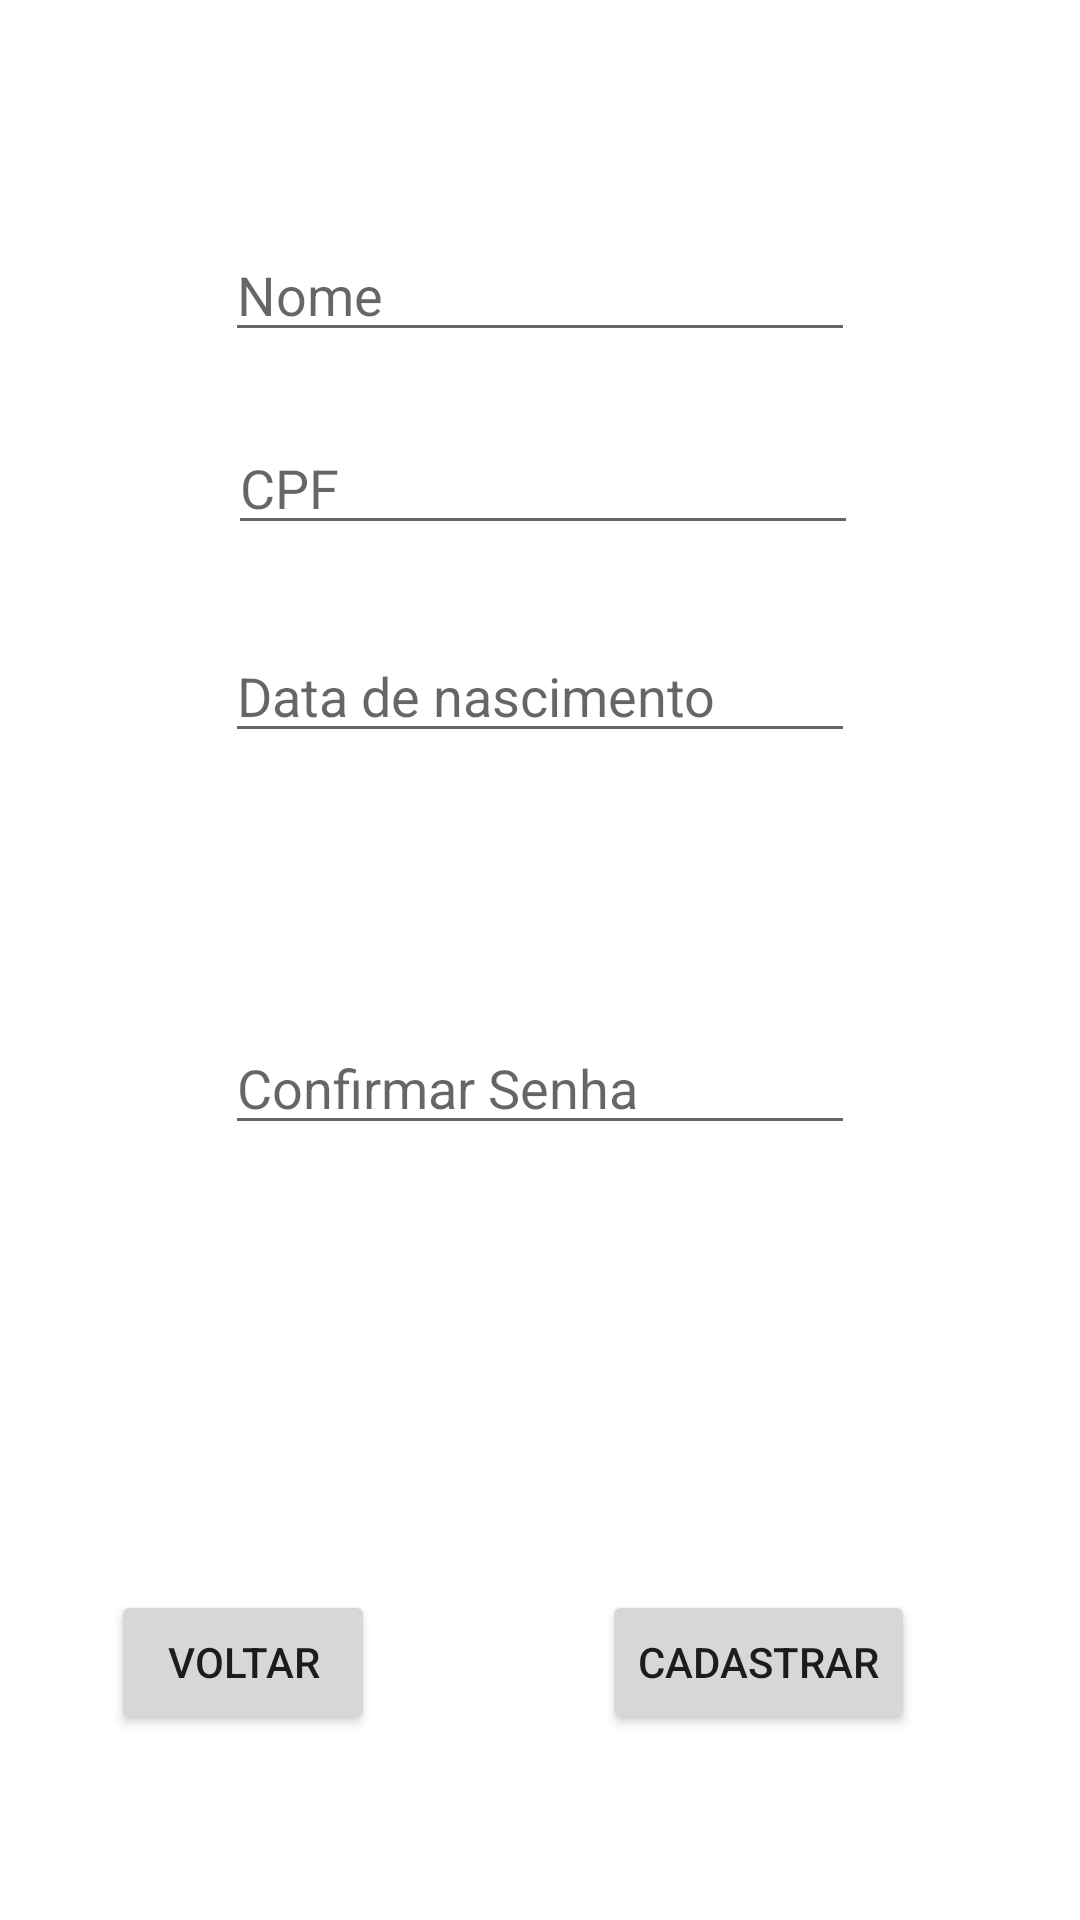

The Android layout XML behind this screen, and the referenced resources:
<!-- AndroidManifest.xml: application theme Theme.PointSercice -->
<!-- res/layout/activity_cad_usuario.xml -->
<?xml version="1.0" encoding="utf-8"?>
<androidx.constraintlayout.widget.ConstraintLayout xmlns:android="http://schemas.android.com/apk/res/android"
    xmlns:app="http://schemas.android.com/apk/res-auto"
    xmlns:tools="http://schemas.android.com/tools"
    android:layout_width="match_parent"
    android:layout_height="match_parent"
    tools:context=".CadUsuarioActivity">

    <EditText
        android:id="@+id/etNome"
        android:layout_width="wrap_content"
        android:layout_height="wrap_content"
        android:layout_marginTop="76dp"
        android:ems="10"
        android:hint="Nome"
        android:inputType="textPersonName"
        app:layout_constraintEnd_toEndOf="parent"
        app:layout_constraintStart_toStartOf="parent"
        app:layout_constraintTop_toTopOf="parent" />

    <EditText
        android:id="@+id/etConfSenha"
        android:layout_width="wrap_content"
        android:layout_height="wrap_content"
        android:layout_marginTop="26dp"
        android:ems="10"
        android:hint="Confirmar Senha"
        android:inputType="textPassword"
        app:layout_constraintStart_toStartOf="@+id/etSenha"
        app:layout_constraintTop_toBottomOf="@+id/etSenha" />

    <EditText
        android:id="@+id/etSenha"
        android:layout_width="wrap_content"
        android:layout_height="wrap_content"
        android:layout_marginTop="216dp"
        android:layout_marginBottom="216dp"
        android:ems="10"
        android:hint="Senha"
        android:inputType="textPassword"
        app:layout_constraintBottom_toTopOf="@+id/btVoltar"
        app:layout_constraintEnd_toEndOf="parent"
        app:layout_constraintStart_toStartOf="parent"
        app:layout_constraintTop_toTopOf="@+id/etCpf" />

    <Button
        android:id="@+id/btCadastrar"
        android:layout_width="wrap_content"
        android:layout_height="wrap_content"
        android:layout_marginEnd="55dp"
        android:layout_marginBottom="62dp"
        android:text="CADASTRAR"
        app:layout_constraintBottom_toBottomOf="parent"
        app:layout_constraintEnd_toEndOf="parent" />

    <Button
        android:id="@+id/btVoltar"
        android:layout_width="wrap_content"
        android:layout_height="wrap_content"
        android:layout_marginStart="37dp"
        android:layout_marginBottom="62dp"
        android:text="VOLTAR"
        app:layout_constraintBottom_toBottomOf="parent"
        app:layout_constraintStart_toStartOf="parent" />

    <EditText
        android:id="@+id/etCpf"
        android:layout_width="wrap_content"
        android:layout_height="wrap_content"
        android:layout_marginStart="1dp"
        android:layout_marginTop="23dp"
        android:ems="10"
        android:hint="CPF"
        android:inputType="number"
        app:layout_constraintStart_toStartOf="@+id/etNome"
        app:layout_constraintTop_toBottomOf="@+id/etNome" />

    <EditText
        android:id="@+id/etDataNasc"
        android:layout_width="wrap_content"
        android:layout_height="wrap_content"
        android:layout_marginTop="28dp"
        android:layout_marginEnd="1dp"
        android:ems="10"
        android:hint="Data de nascimento"
        android:inputType="date"
        app:layout_constraintEnd_toEndOf="@+id/etCpf"
        app:layout_constraintTop_toBottomOf="@+id/etCpf" />

</androidx.constraintlayout.widget.ConstraintLayout>
<!-- resources referenced by this layout -->
<resources>
  <style name="Theme.PointSercice" parent="Theme.MaterialComponents.DayNight.DarkActionBar">
          
          <item name="colorPrimary">@color/purple_500</item>
          <item name="colorPrimaryVariant">@color/purple_700</item>
          <item name="colorOnPrimary">@color/white</item>
          
          <item name="colorSecondary">@color/teal_200</item>
          <item name="colorSecondaryVariant">@color/teal_700</item>
          <item name="colorOnSecondary">@color/black</item>
          
          <item name="android:statusBarColor" tools:targetApi="l">?attr/colorPrimaryVariant</item>
          
      </style>
  <!-- not gathered from this repository: default colours our renderer supplied (Android Studio template values) -->
  <color name="purple_500">#FF6200EE</color>
  <color name="purple_700">#FF3700B3</color>
  <color name="teal_200">#FF03DAC5</color>
  <color name="teal_700">#FF018786</color>
  <color name="black">#FF000000</color>
  <color name="white">#FFFFFFFF</color>
</resources>
